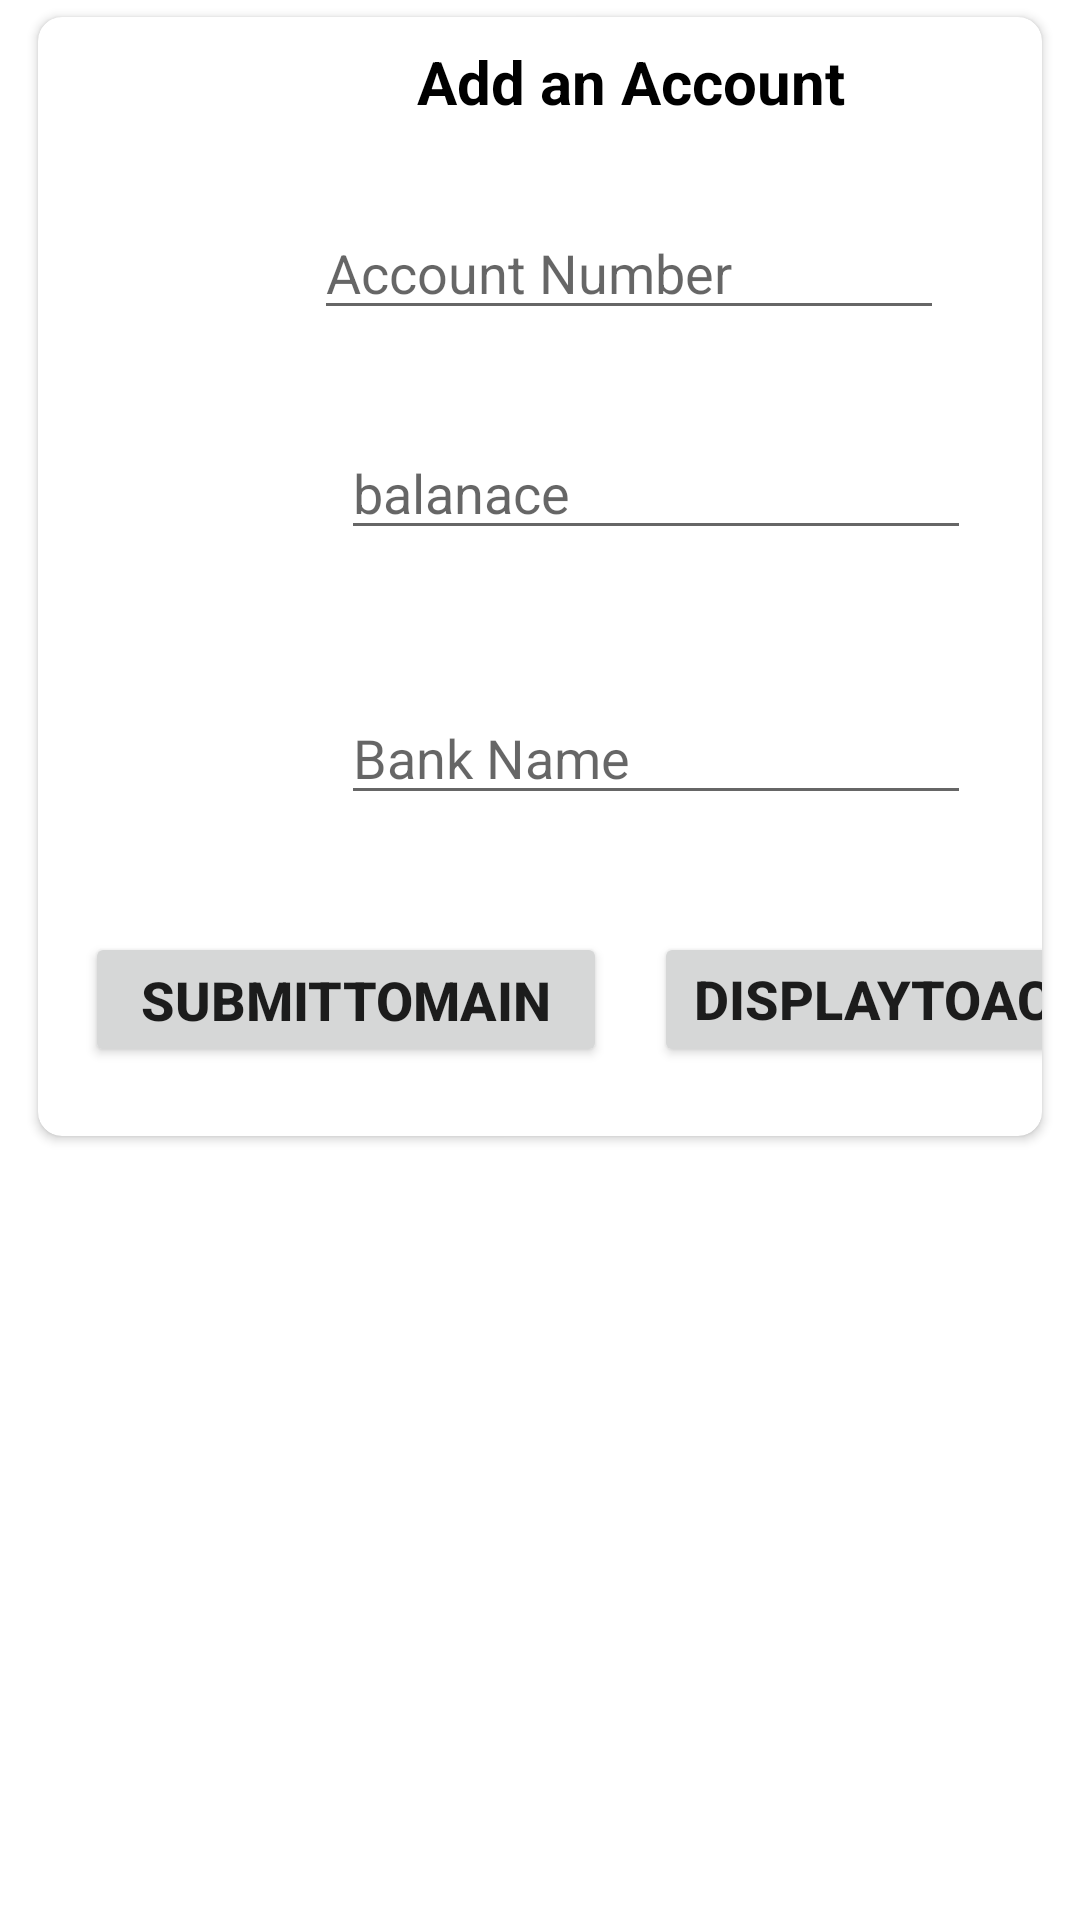

Android layout source for this screen:
<!-- AndroidManifest.xml: application theme Theme.AndroidMidtermExam -->
<!-- res/layout/activity_3.xml -->
<?xml version="1.0" encoding="utf-8"?>
<androidx.constraintlayout.widget.ConstraintLayout xmlns:android="http://schemas.android.com/apk/res/android"
    xmlns:app="http://schemas.android.com/apk/res-auto"
    xmlns:tools="http://schemas.android.com/tools"
    android:layout_width="match_parent"
    android:layout_height="match_parent"
    tools:context=".Activity3">

    <androidx.cardview.widget.CardView
        android:id="@+id/cardView2"
        android:layout_width="match_parent"
        android:layout_height="wrap_content"
        android:layout_marginStart="8dp"
        android:layout_marginLeft="8dp"
        android:layout_marginEnd="8dp"
        android:layout_marginRight="8dp"
        app:cardCornerRadius="8dp"
        app:cardElevation="2dp"

        app:cardUseCompatPadding="true"
        app:layout_constraintEnd_toEndOf="parent"
        app:layout_constraintStart_toStartOf="parent"
        app:layout_constraintTop_toTopOf="parent">

        <androidx.constraintlayout.widget.ConstraintLayout
            android:layout_width="395dp"
            android:layout_height="373dp">

            <TextView
                android:id="@+id/txtViewTitle"
                android:layout_width="wrap_content"
                android:layout_height="wrap_content"
                android:layout_marginStart="8dp"
                android:layout_marginTop="8dp"
                android:layout_marginEnd="8dp"
                android:text="Add an Account"
                android:textColor="@android:color/black"
                android:textSize="20sp"
                android:textStyle="bold"
                app:layout_constraintEnd_toEndOf="parent"
                app:layout_constraintStart_toStartOf="parent"
                app:layout_constraintTop_toTopOf="parent" />

            <EditText
                android:id="@+id/txtAccountNumber"
                android:layout_width="wrap_content"
                android:layout_height="wrap_content"
                android:layout_marginStart="8dp"
                android:layout_marginTop="28dp"
                android:layout_marginEnd="8dp"
                android:ems="10"
                android:hint="Account Number"
                android:inputType="number"
                app:layout_constraintEnd_toEndOf="parent"
                app:layout_constraintHorizontal_bias="0.497"
                app:layout_constraintStart_toStartOf="parent"
                app:layout_constraintTop_toBottomOf="@+id/txtViewTitle" />

            <EditText
                android:id="@+id/txtBalance"
                android:layout_width="wrap_content"
                android:layout_height="wrap_content"
                android:layout_marginStart="8dp"
                android:layout_marginTop="32dp"
                android:layout_marginEnd="8dp"
                android:ems="10"
                android:hint="balanace"
                android:inputType="numberDecimal"
                app:layout_constraintEnd_toEndOf="parent"
                app:layout_constraintHorizontal_bias="0.551"
                app:layout_constraintStart_toStartOf="parent"
                app:layout_constraintTop_toBottomOf="@+id/txtAccountNumber" />

            <EditText
                android:id="@+id/txtBankName"
                android:layout_width="wrap_content"
                android:layout_height="wrap_content"
                android:layout_marginStart="8dp"
                android:layout_marginTop="32dp"
                android:layout_marginEnd="8dp"
                android:ems="10"
                android:hint="Bank Name"
                android:inputType="textPersonName"
                app:layout_constraintBottom_toTopOf="@id/btnSubmitToMain"
                app:layout_constraintEnd_toEndOf="parent"
                app:layout_constraintHorizontal_bias="0.551"
                app:layout_constraintStart_toStartOf="parent"
                app:layout_constraintTop_toBottomOf="@+id/txtBalance"
                app:layout_constraintVertical_bias="0.0" />

            <Button
                android:id="@+id/btnSubmitToMain"
                android:layout_width="174dp"
                android:layout_height="45dp"
                android:layout_marginTop="24dp"
                android:layout_marginBottom="8dp"
                android:text="@string/submittomain"
                android:textSize="18sp"
                android:textStyle="bold"
                app:layout_constraintBottom_toBottomOf="parent"
                app:layout_constraintEnd_toStartOf="@id/btnSubmitActivity4"
                app:layout_constraintStart_toStartOf="parent"
                app:layout_constraintTop_toBottomOf="@+id/txtBankName" />

            <Button
                android:id="@+id/btnSubmitActivity4"
                android:layout_width="174dp"
                android:layout_height="45dp"
                android:layout_marginTop="24dp"
                android:layout_marginBottom="8dp"
                android:text="@string/displaytoactivity"
                android:textSize="18sp"
                android:textStyle="bold"
                app:layout_constraintBottom_toBottomOf="parent"
                app:layout_constraintEnd_toEndOf="parent"
                app:layout_constraintStart_toEndOf="@id/btnSubmitToMain"
                app:layout_constraintTop_toBottomOf="@+id/txtBankName" />

        </androidx.constraintlayout.widget.ConstraintLayout>
    </androidx.cardview.widget.CardView>

    <ListView
        android:id="@+id/lst_accounts"
        android:layout_width="match_parent"
        android:layout_height="0dp"
        android:layout_marginBottom="16dp"
        android:layout_marginEnd="32dp"
        android:layout_marginStart="32dp"
        android:layout_marginTop="16dp"
        android:descendantFocusability="blocksDescendants"
        app:layout_constraintBottom_toBottomOf="parent"
        app:layout_constraintEnd_toEndOf="parent"
        app:layout_constraintHorizontal_bias="0.0"
        app:layout_constraintTop_toBottomOf="@id/cardView2"
        app:layout_constraintStart_toStartOf="parent"
         />

</androidx.constraintlayout.widget.ConstraintLayout>
<!-- resources referenced by this layout -->
<resources>
  <string name="displaytoactivity">DisplayToActivity</string>
  <string name="submittomain">SubmitToMain</string>
  <style name="Theme.AndroidMidtermExam" parent="Theme.MaterialComponents.DayNight.DarkActionBar">
          
          <item name="colorPrimary">@color/purple_500</item>
          <item name="colorPrimaryVariant">@color/purple_700</item>
          <item name="colorOnPrimary">@color/white</item>
          
          <item name="colorSecondary">@color/teal_200</item>
          <item name="colorSecondaryVariant">@color/teal_700</item>
          <item name="colorOnSecondary">@color/black</item>
          
          <item name="android:statusBarColor" tools:targetApi="l">?attr/colorPrimaryVariant</item>
          
      </style>
  <!-- not gathered from this repository: default colours our renderer supplied (Android Studio template values) -->
  <color name="purple_500">#FF6200EE</color>
  <color name="purple_700">#FF3700B3</color>
  <color name="teal_200">#FF03DAC5</color>
  <color name="teal_700">#FF018786</color>
  <color name="black">#FF000000</color>
  <color name="white">#FFFFFFFF</color>
</resources>
